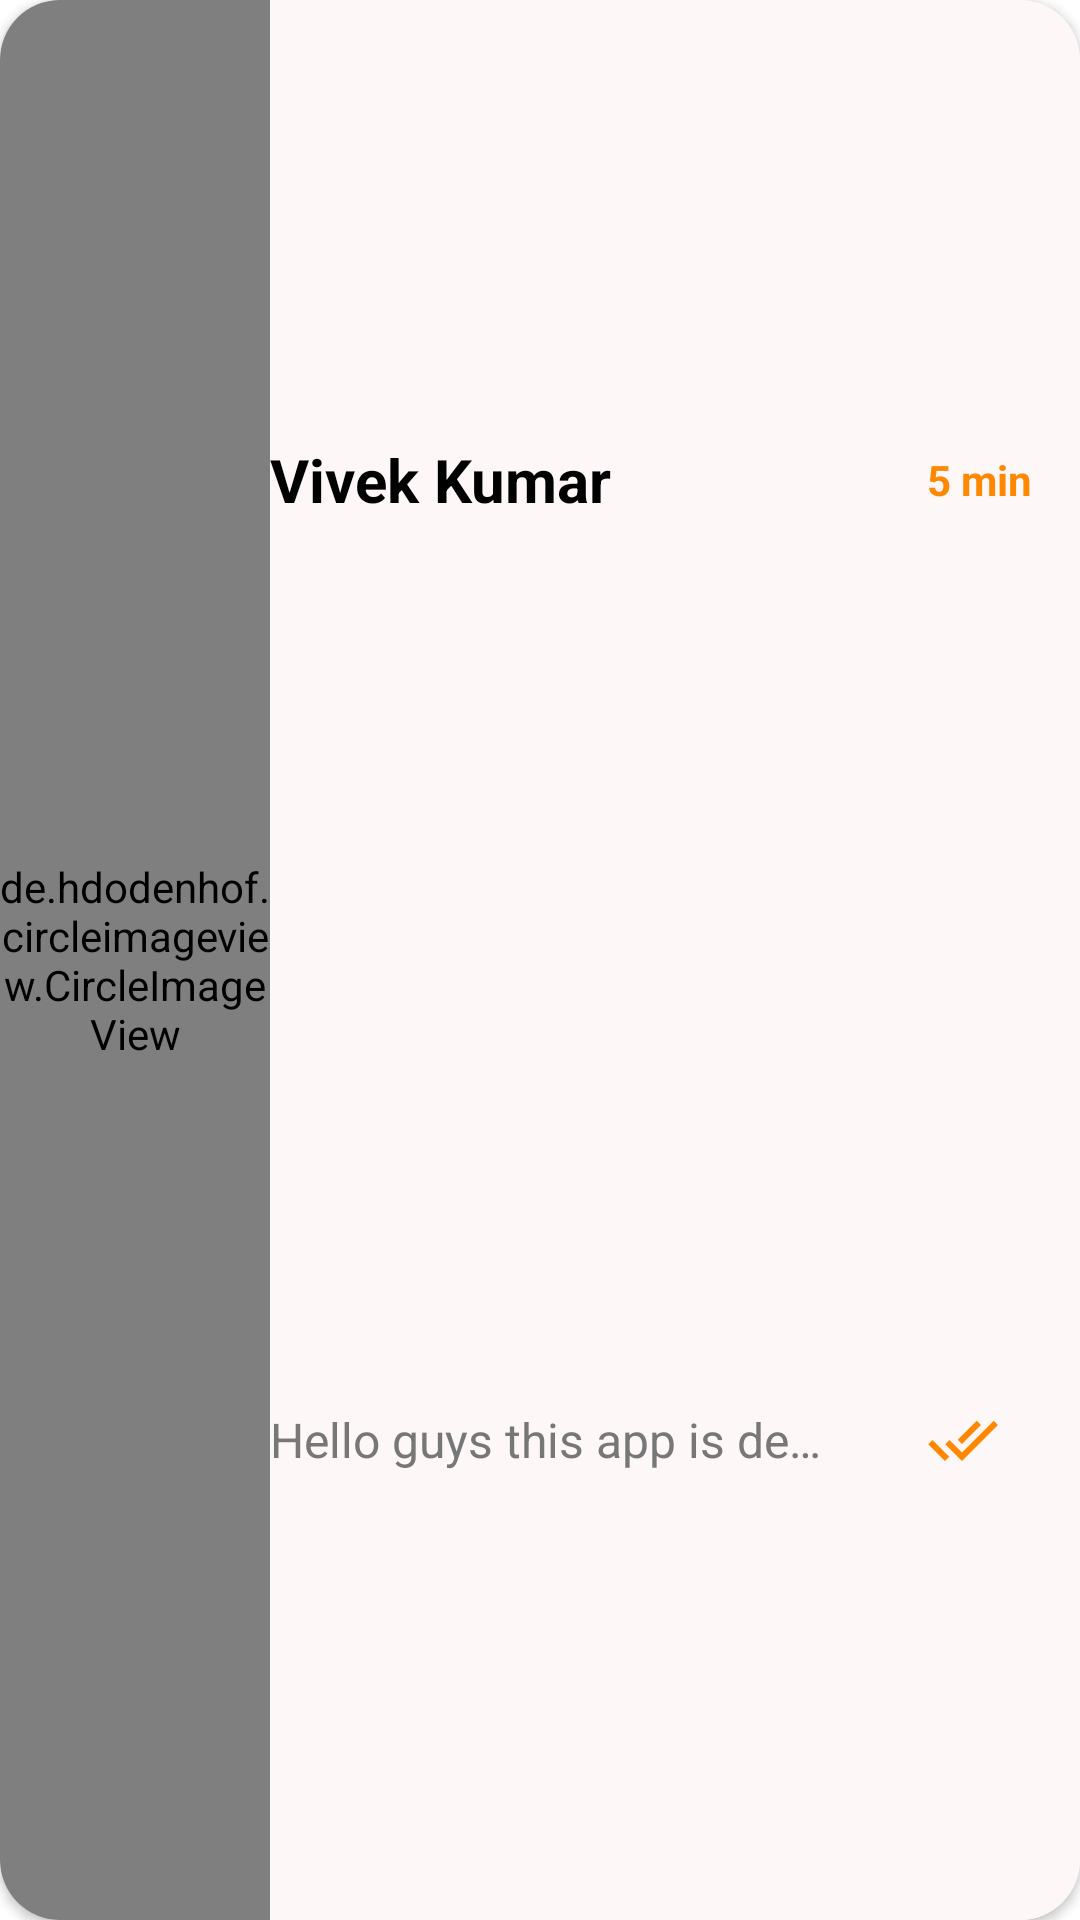

This screen was rendered from an Android layout file. Write that file and the resources it references.
<!-- AndroidManifest.xml: application theme Theme.Unnati -->
<!-- res/layout/message_item.xml -->
<?xml version="1.0" encoding="utf-8"?>
<androidx.cardview.widget.CardView xmlns:android="http://schemas.android.com/apk/res/android"
    xmlns:app="http://schemas.android.com/apk/res-auto"
    xmlns:tools="http://schemas.android.com/tools"
    android:layout_width="match_parent"
    android:layout_height="80dp"
    android:elevation="8dp"
    app:cardCornerRadius="20dp"
    android:id="@+id/chat"
    android:layout_marginBottom="8dp">

    <LinearLayout
        android:layout_width="match_parent"
        android:layout_height="match_parent"
        android:background="#fdf7f7"
        android:orientation="horizontal"
        android:weightSum="4">

        <de.hdodenhof.circleimageview.CircleImageView
            android:id="@+id/avtar"
            android:layout_width="0dp"
            android:layout_height="match_parent"
            android:layout_weight="1"
            android:src="@drawable/img" />

        <RelativeLayout
            android:layout_width="0dp"
            android:layout_height="match_parent"
            android:layout_weight="3">

            <LinearLayout
                android:layout_width="match_parent"
                android:layout_height="match_parent"
                android:orientation="vertical"
                android:weightSum="2">

                <TextView
                    android:id="@+id/user_name"
                    android:layout_width="match_parent"
                    android:layout_height="0dp"
                    android:layout_weight="1"
                    android:gravity="start|center"
                    android:text="Vivek Kumar"
                    android:textColor="@color/black"
                    android:textSize="20sp"
                    android:textStyle="bold" />

                <TextView
                    android:id="@+id/user_message"
                    android:layout_width="match_parent"
                    android:layout_height="0dp"
                    android:layout_weight="1"
                    android:gravity="start|center"
                    android:paddingEnd="80dp"
                    android:singleLine="true"
                    android:text="Hello guys this app is developed by Vivek and Amit."
                    android:textColor="@color/grey"
                    android:textSize="16dp" />
            </LinearLayout>

            <LinearLayout
                android:layout_width="wrap_content"
                android:layout_height="match_parent"
                android:layout_alignParentRight="true"
                android:orientation="vertical"
                android:weightSum="2">

                <TextView
                    android:id="@+id/message_time"
                    android:layout_width="wrap_content"
                    android:layout_height="0dp"
                    android:layout_weight="1"
                    android:paddingEnd="8dp"
                    android:text="5 min"
                    android:gravity="start|center"
                    android:layout_marginEnd="8dp"
                    android:textColor="@color/primary_theme"
                    android:textStyle="bold"
                    tools:ignore="RtlSymmetry" />

                <ImageView
                    android:id="@+id/message_status"
                    android:layout_width="wrap_content"
                    android:layout_height="0dp"
                    android:layout_weight="1"
                    android:src="@drawable/ic_done_all"
                    app:tint="@color/primary_theme" />
            </LinearLayout>

        </RelativeLayout>

    </LinearLayout>


</androidx.cardview.widget.CardView>
<!-- resources referenced by this layout -->
<resources>
  <color name="black">#FF000000</color>
  <color name="grey">#FF777777</color>
  <color name="primary_theme">#FFff8800</color>
  <!-- drawable ic_done_all (drawable) -->
  <vector android:height="24dp" android:tint="#000000"
      android:viewportHeight="24" android:viewportWidth="24"
      android:width="24dp" xmlns:android="http://schemas.android.com/apk/res/android">
      <path android:fillColor="@android:color/white" android:pathData="M18,7l-1.41,-1.41 -6.34,6.34 1.41,1.41L18,7zM22.24,5.59L11.66,16.17 7.48,12l-1.41,1.41L11.66,19l12,-12 -1.42,-1.41zM0.41,13.41L6,19l1.41,-1.41L1.83,12 0.41,13.41z"/>
  </vector>
  <!-- drawable img: png bitmap (drawable, 24433 bytes) -->
  <style name="Theme.Unnati" parent="Theme.MaterialComponents.DayNight.DarkActionBar">
          
          <item name="colorPrimary">@color/primary_theme</item>
          <item name="colorPrimaryVariant">@color/primary_btn</item>
          <item name="colorOnPrimary">@color/white</item>
          
          <item name="colorSecondary">@color/secondary_theme_lite</item>
          <item name="colorSecondaryVariant">@color/secondary_theme</item>
          <item name="colorOnSecondary">@color/black</item>
          
          <item name="android:statusBarColor">?attr/colorPrimaryVariant</item>
          
      </style>
  <color name="primary_btn">#FFFE8100</color>
  <color name="white">#FFFFFFFF</color>
  <color name="secondary_theme_lite">#FFabe7cf</color>
  <color name="secondary_theme">#FF308674</color>
</resources>
